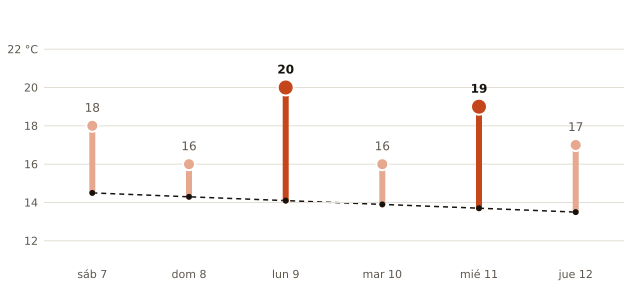

Data behind this chart, as committed beside it:
fecha, máxima_prevista_C, máxima_normal_1991_2020_C
2026-11-07, 18, 14.5
2026-11-08, 16, 14.3
2026-11-09, 20, 14.1
2026-11-10, 16, 13.9
2026-11-11, 19, 13.7
2026-11-12, 17, 13.5
